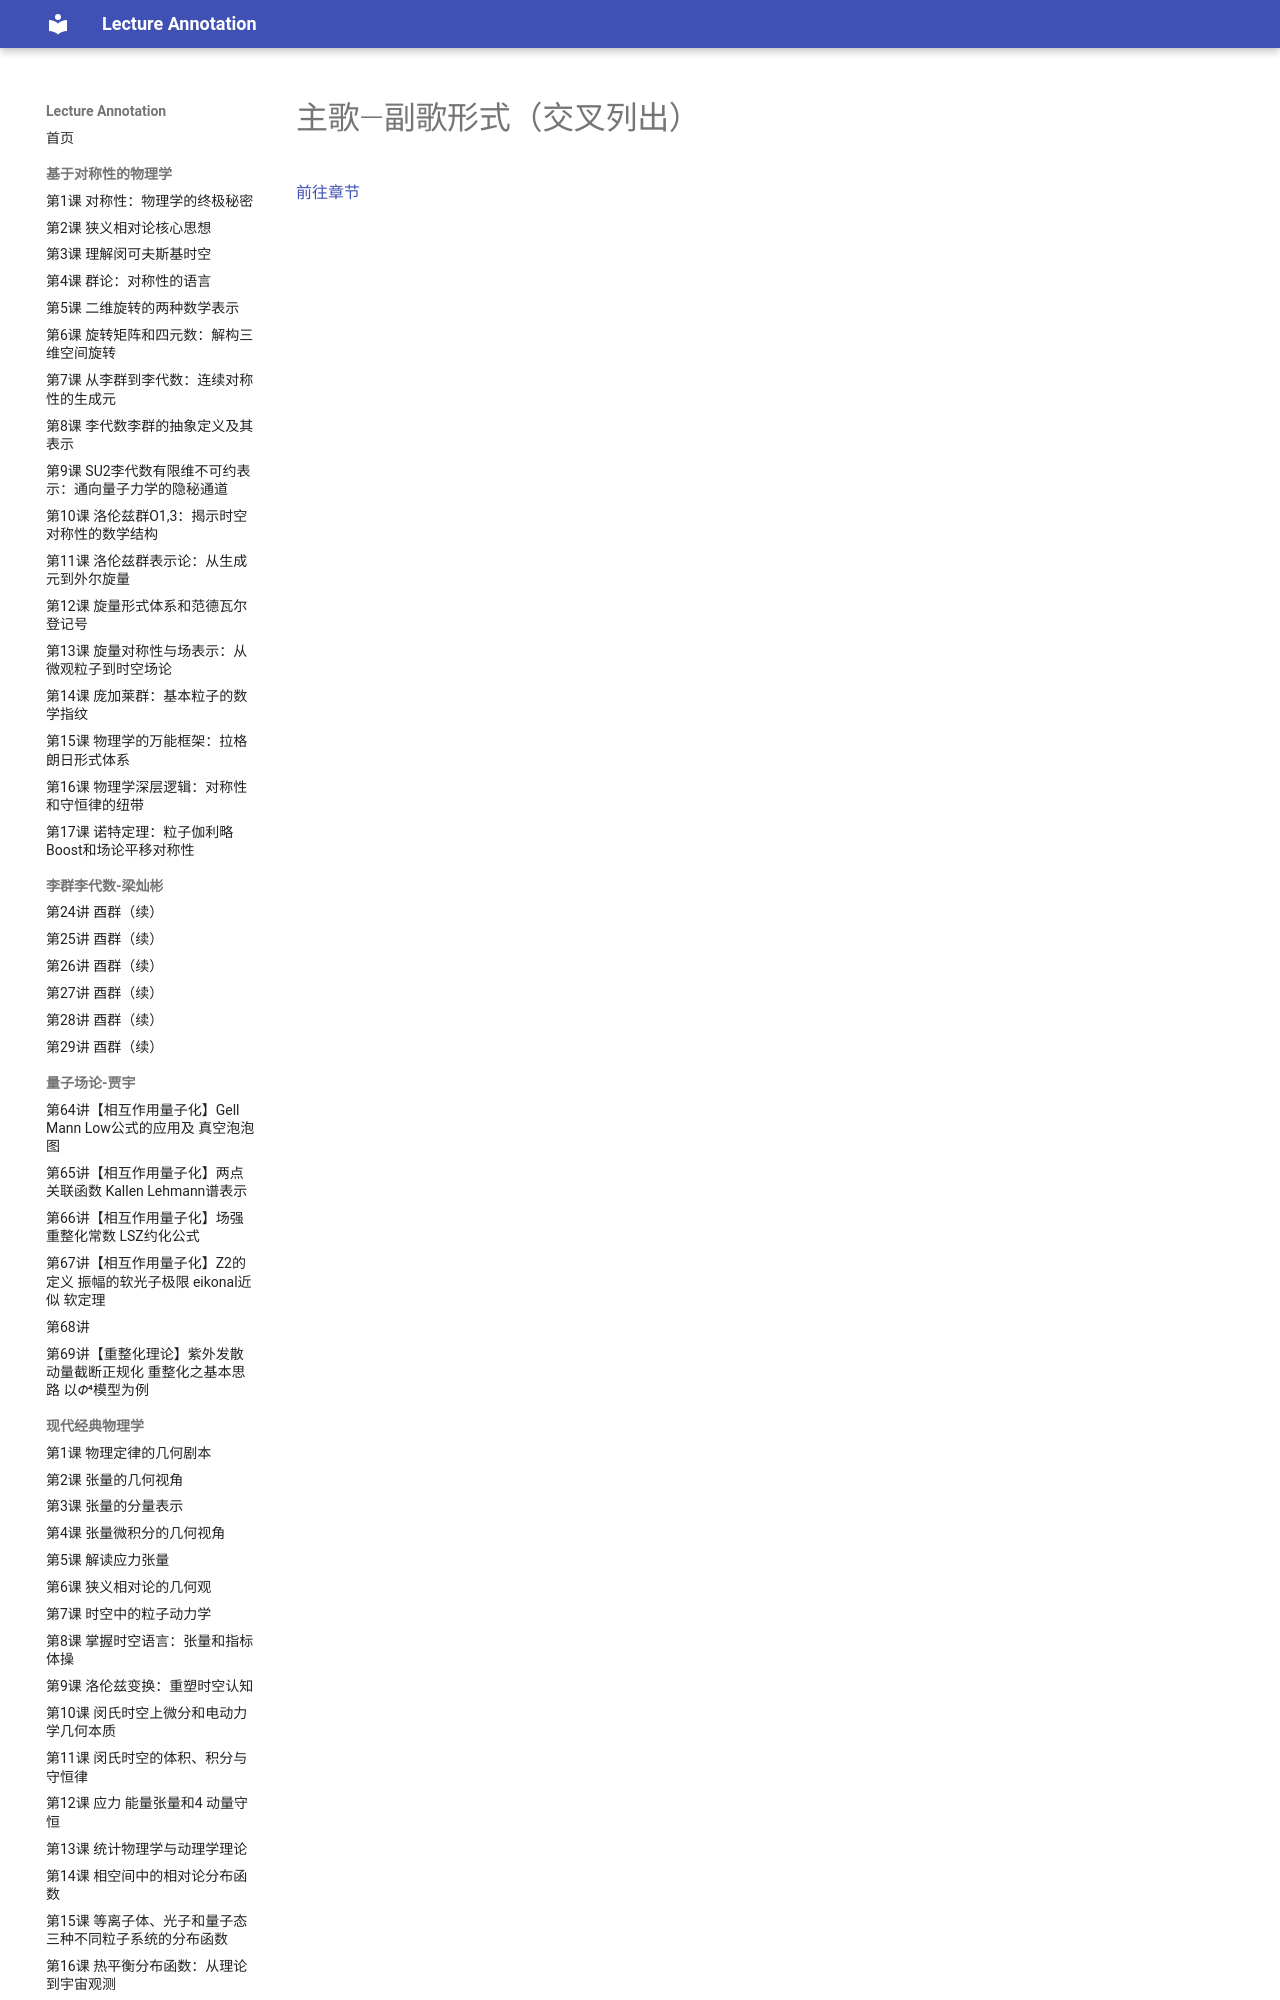

repository: k-l-lambda/lecture-annotation · page: ebooks/omt-v2/04-form/12-verse-chorus-form-crosslist/index.html · generator: mkdocs

---
title: "主歌—副歌形式（交叉列出）"
slug: "verse-chorus-form-crosslist"
source: "https://viva.pressbooks.pub/openmusictheory/chapter/verse-chorus-form-crosslist/"
authors: []
license: "CC BY-SA 4.0"
modified: "2024-08-19"
---
